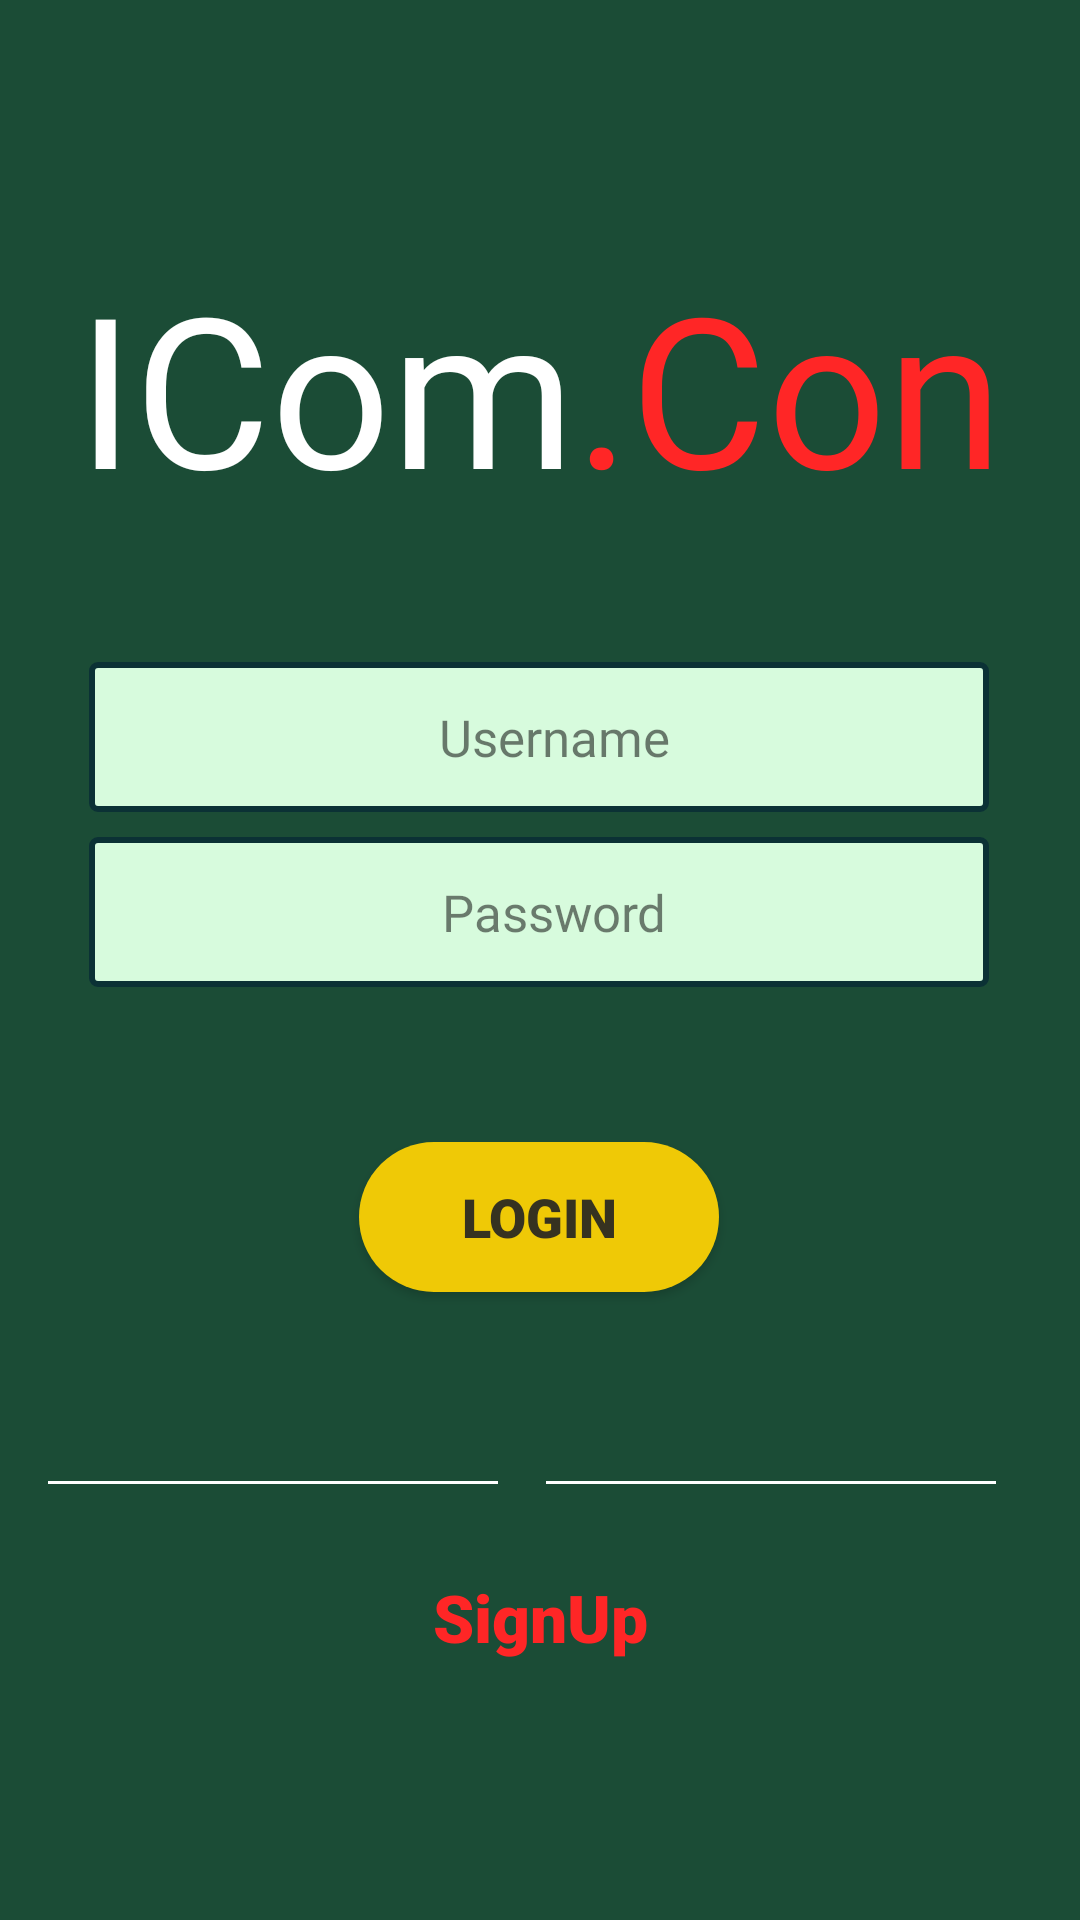

Here is an Android app screen rendered from its layout file. Give the layout XML and the strings, colors and styles it references.
<!-- AndroidManifest.xml: application theme Theme.Capstone -->
<!-- res/layout/activity_login_page.xml -->
<?xml version="1.0" encoding="utf-8"?>
<androidx.constraintlayout.widget.ConstraintLayout xmlns:android="http://schemas.android.com/apk/res/android"
    xmlns:app="http://schemas.android.com/apk/res-auto"
    xmlns:tools="http://schemas.android.com/tools"
    android:layout_width="match_parent"
    android:layout_height="match_parent"
    android:layout_gravity="center"
    android:background="#1B4C36"
    tools:context=".LoginPage">

    <Button
        android:id="@+id/LoginBtn"
        android:layout_width="120dp"
        android:layout_height="50dp"
        android:background="@drawable/bttndesign"
        android:fontFamily="sans-serif-black"
        android:text="LOGIN"
        android:textColor="#E8232323"
        android:textSize="18sp"
        app:layout_constraintBottom_toBottomOf="parent"
        app:layout_constraintEnd_toEndOf="parent"
        app:layout_constraintHorizontal_bias="0.498"
        app:layout_constraintStart_toStartOf="parent"
        app:layout_constraintTop_toBottomOf="@+id/Password"
        app:layout_constraintVertical_bias="0.198" />

    <EditText
        android:id="@+id/Username"
        android:layout_width="300dp"
        android:layout_height="50dp"
        android:fontFamily="@font/adamina"
        android:hint="Username"
        android:inputType="text"
        android:paddingStart="10dp"
        android:textAlignment="center"
        android:textColor="#050505"
        android:drawableStart="@drawable/email"
        android:textColorHint="#85000000"
        android:textSize="17sp"
        android:background="@drawable/underline"
        app:layout_constraintBottom_toTopOf="@+id/Password"
        app:layout_constraintEnd_toEndOf="parent"
        app:layout_constraintHorizontal_bias="0.496"
        app:layout_constraintStart_toStartOf="parent"
        app:layout_constraintTop_toTopOf="parent"
        app:layout_constraintVertical_bias="0.963" />

    <EditText
        android:id="@+id/Password"
        android:layout_width="300dp"
        android:layout_height="50dp"
        android:fontFamily="@font/adamina"
        android:background="@drawable/underline"
        android:paddingStart="10dp"
        android:hint="Password"
        android:inputType="textPassword"
        android:drawableStart="@drawable/pass"
        android:textAlignment="center"
        android:textColor="#040404"
        android:textColorHint="#85040404"
        android:textSize="17sp"
        app:layout_constraintBottom_toBottomOf="parent"
        app:layout_constraintEnd_toEndOf="parent"
        app:layout_constraintHorizontal_bias="0.496"
        app:layout_constraintStart_toStartOf="parent"
        app:layout_constraintTop_toTopOf="parent"
        app:layout_constraintVertical_bias="0.473" />

    <TextView
        android:id="@+id/signup"
        android:layout_width="wrap_content"
        android:layout_height="wrap_content"
        android:fontFamily="sans-serif-black"
        android:text="SignUp"
        android:textAppearance="@style/TextAppearance.AppCompat.Large"
        android:textColor="#FF2626"
        app:layout_constraintBottom_toBottomOf="parent"
        app:layout_constraintEnd_toEndOf="parent"
        app:layout_constraintStart_toStartOf="parent"
        app:layout_constraintTop_toBottomOf="@+id/LoginBtn"
        app:layout_constraintVertical_bias="0.521" />


    <LinearLayout
        android:layout_width="match_parent"
        android:layout_height="wrap_content"
        android:gravity="center"
        app:layout_constraintBottom_toTopOf="@+id/Username"
        app:layout_constraintEnd_toEndOf="parent"
        app:layout_constraintHorizontal_bias="0.0"
        app:layout_constraintStart_toStartOf="parent"
        app:layout_constraintTop_toTopOf="parent"
        app:layout_constraintVertical_bias="0.629">

        <TextView
            android:id="@+id/Town"
            android:layout_width="wrap_content"
            android:layout_height="90dp"
            android:fontFamily="@font/montserrat_black"
            android:text="ICom"
            android:textAppearance="@style/TextAppearance.AppCompat.Display3"
            android:textColor="#FFFFFF"
            android:textSize="70sp"/>

        <TextView
            android:id="@+id/Talk"
            android:layout_width="wrap_content"
            android:layout_height="90dp"
            android:fontFamily="@font/montserrat_black"
            android:text=".Con"
            android:textAppearance="@style/TextAppearance.AppCompat.Display3"
            android:textColor="#FF2626"
            android:textSize="70sp"/>
    </LinearLayout>

    <View
        android:id="@+id/view"
        android:layout_width="150dp"
        android:layout_height="1dp"
        android:background="#FFFFFF"
        app:layout_constraintBottom_toBottomOf="parent"
        app:layout_constraintEnd_toStartOf="@+id/view3"
        app:layout_constraintStart_toStartOf="parent"
        app:layout_constraintTop_toBottomOf="@+id/LoginBtn"
        app:layout_constraintVertical_bias="0.302" />

    <View
        android:id="@+id/view3"
        android:layout_width="150dp"
        android:layout_height="1dp"
        android:background="#FFFFFF"
        app:layout_constraintBottom_toBottomOf="parent"
        app:layout_constraintEnd_toEndOf="parent"
        app:layout_constraintHorizontal_bias="0.867"
        app:layout_constraintStart_toStartOf="parent"
        app:layout_constraintTop_toBottomOf="@+id/LoginBtn"
        app:layout_constraintVertical_bias="0.302" />
</androidx.constraintlayout.widget.ConstraintLayout>
<!-- resources referenced by this layout -->
<resources>
  <!-- drawable bttndesign (drawable) -->
  <?xml version="1.0" encoding="utf-8"?>
  <shape xmlns:android="http://schemas.android.com/apk/res/android" android:shape="rectangle">
      <solid android:color="#EFC906"/>
      <corners android:radius="65dp"/>
  
  </shape>
  <!-- drawable underline (drawable) -->
  <?xml version="1.0" encoding="utf-8"?>
  <selector xmlns:android="http://schemas.android.com/apk/res/android">
  
      <item android:state_enabled="true" android:state_focused="true">
          <shape android:shape="rectangle">
              <solid android:color="#F0FAE4"/>
              <corners android:radius="2dp"/>
              <stroke android:color="#585E58" android:width="1dp"/>
          </shape>
  
      </item>
  
      <item android:state_enabled="true">
          <shape android:shape="rectangle">
              <solid android:color="#D7FBDD"/>
              <corners android:radius="2dp"/>
              <stroke android:color="#0B3135" android:width="2dp"/>
          </shape>
  
      </item>
  
  
  </selector>
  <style name="Theme.Capstone" parent="Base.Theme.Capstone" />
  <style name="Base.Theme.Capstone" parent="Theme.AppCompat.Light.NoActionBar">
          
          
      </style>
</resources>
